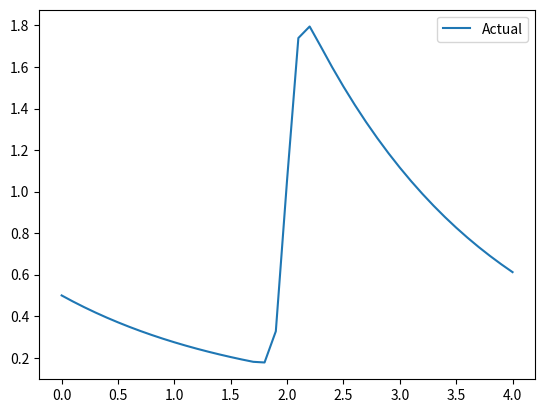
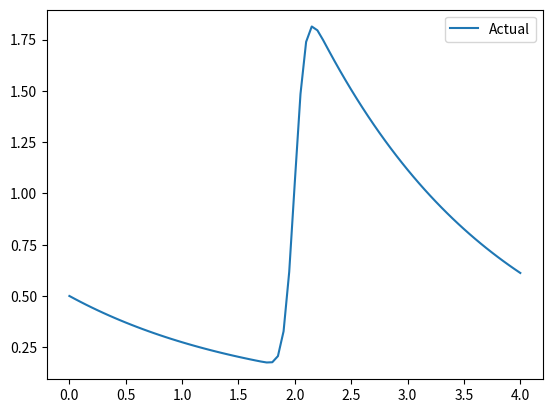
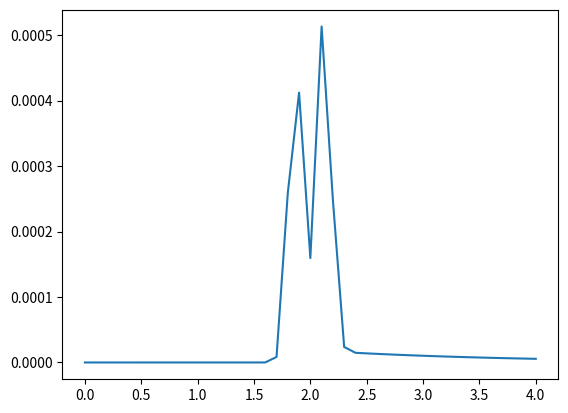

Recreate these plots in Python, in order.
import numpy as np
from math import *
import matplotlib.pyplot as plt

def f(y,x):
    return -0.6*y+10*exp(-(x-2)**2/(2*(0.075)**2))
def g(x):
    return (5*np.exp(x)-3)*np.exp(-2*x)
def rk4(tf,ti,h):
    n=ceil((tf-ti)/h)
    t= np.linspace(ti,tf,n+1)
    y0=0.5

    #rk 4
    y=[y0]
    for i in range(n):
        p=f(y[i],t[i])
        q=f(y[i]+(h/2)*p,t[i]+(h/2))
        r=f(y[i]+(h/2)*q,t[i]+(h/2))
        s=f(y[i]+h*r,t[i]+h)
        y.append(y[i]+(h/6)*(p+2*q+2*r+s))


    print("The value of y(0.4)(calculated numerically)=  ",y[-1])
    #print("The value of y(0.4)(calculated analytically)=  ",g(0.4))

    m= np.linspace(ti,tf,100000)
    #plt.plot(m,g(m))
    plt.plot(t,y)
    plt.legend(["Actual", "RK-4"])
    plt.show()
    return y,t,n

ti=0.
tf=4
h=[0.1, 0.05]
y1,t1,n1=rk4(tf,ti,h[0])
y2,t2,n2=rk4(tf,ti,h[1])
print(y1)
err=[]
x=[]
for i in range(n1+1):
    for j in range(n2+1):
        if(t1[i]==t2[j]):
            err.append(abs(y1[i]-y2[j]))
            x.append(t1[i])
plt.plot(x,err)
plt.show()

"""file = open('output.dat','a') 
for i in range(1,len(x)):
    file.write(str('%.10f'%(log10(x[i]))))
    file.write("\t")
    file.write(str('%.17f'%(log10(err[i]))))
    file.write("\n")
file.close() 
"""
